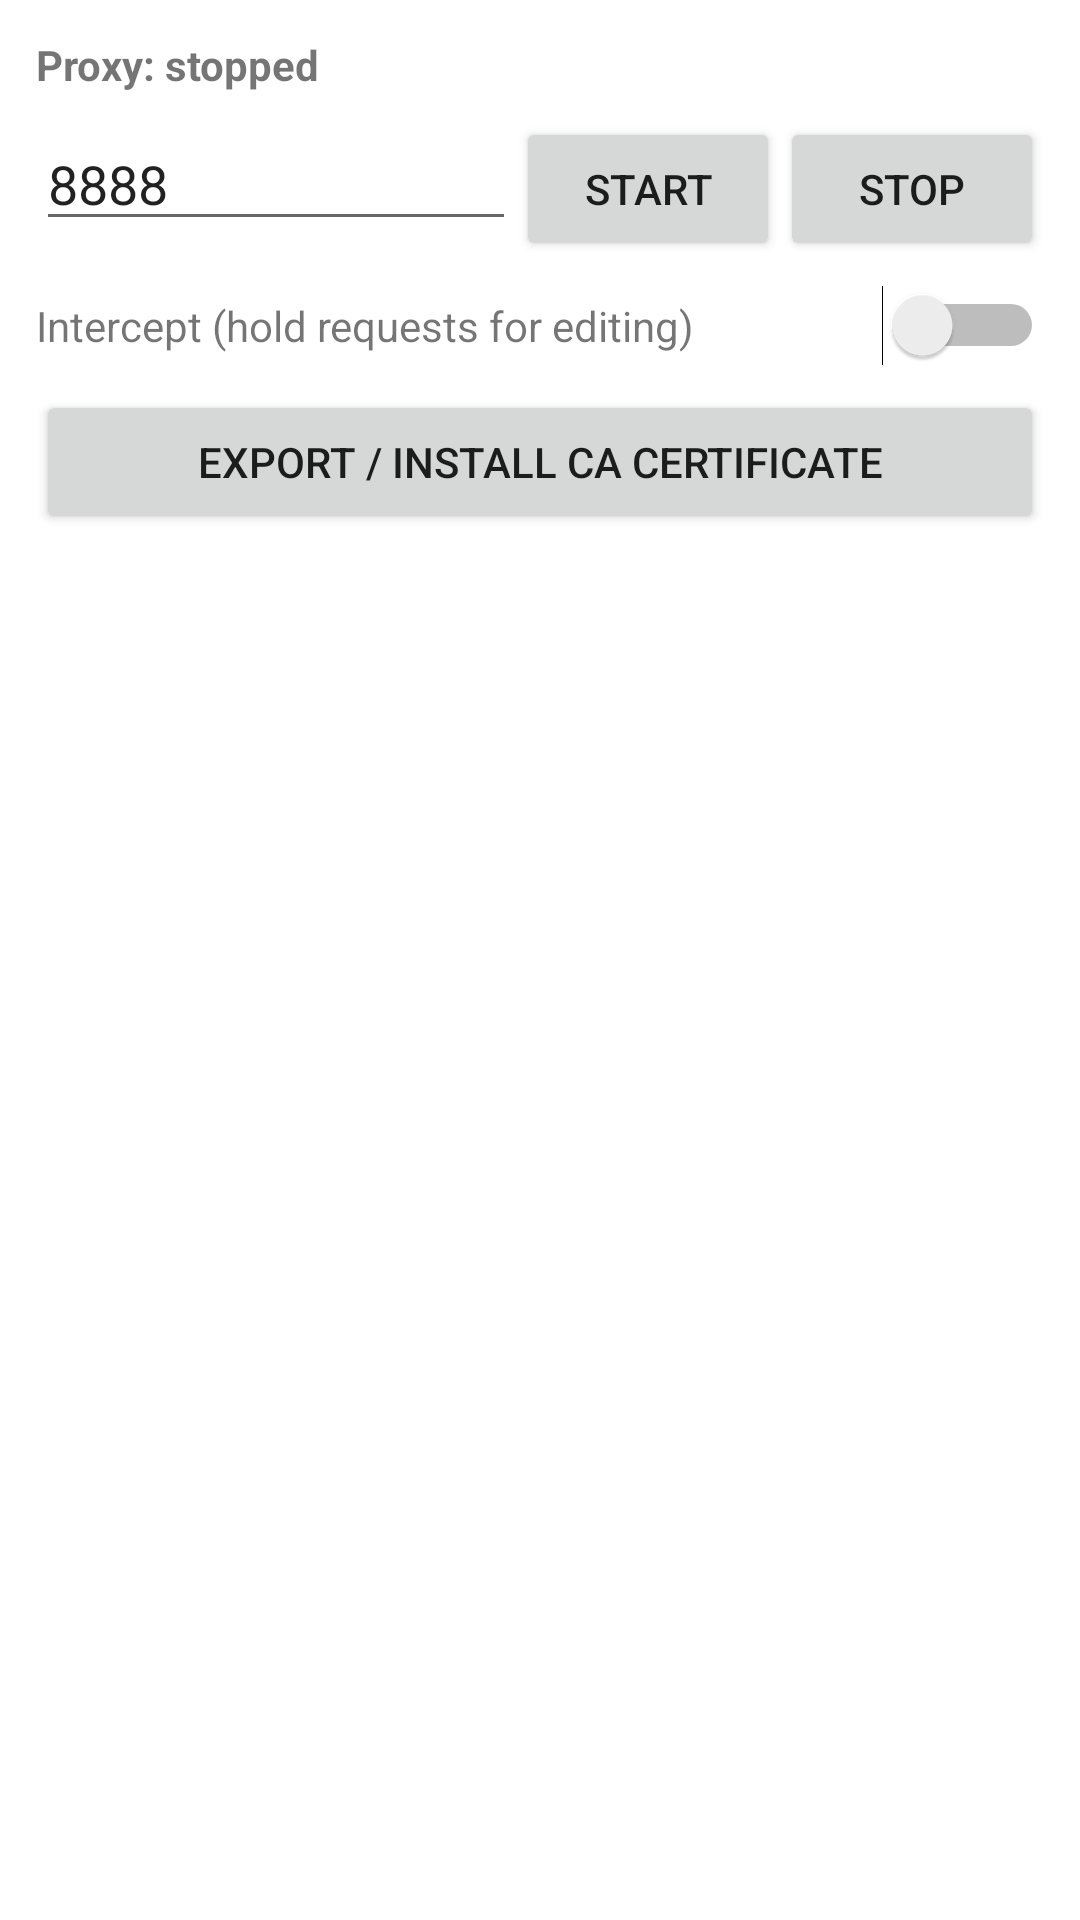

Here is an Android app screen rendered from its layout file. Give the layout XML and the strings, colors and styles it references.
<!-- AndroidManifest.xml: application theme Theme.TamperDroid -->
<!-- res/layout/activity_main.xml -->
<?xml version="1.0" encoding="utf-8"?>
<LinearLayout xmlns:android="http://schemas.android.com/apk/res/android"
    android:layout_width="match_parent"
    android:layout_height="match_parent"
    android:orientation="vertical"
    android:padding="12dp">

    <TextView
        android:id="@+id/txtStatus"
        android:layout_width="match_parent"
        android:layout_height="wrap_content"
        android:textStyle="bold"
        android:text="Proxy: stopped" />

    <LinearLayout
        android:layout_width="match_parent"
        android:layout_height="wrap_content"
        android:orientation="horizontal"
        android:layout_marginTop="8dp">

        <EditText
            android:id="@+id/editPort"
            android:layout_width="0dp"
            android:layout_height="wrap_content"
            android:layout_weight="1"
            android:inputType="number"
            android:hint="Port"
            android:text="8888" />

        <Button
            android:id="@+id/btnStart"
            android:layout_width="wrap_content"
            android:layout_height="wrap_content"
            android:text="Start" />

        <Button
            android:id="@+id/btnStop"
            android:layout_width="wrap_content"
            android:layout_height="wrap_content"
            android:text="Stop" />
    </LinearLayout>

    <LinearLayout
        android:layout_width="match_parent"
        android:layout_height="wrap_content"
        android:orientation="horizontal"
        android:gravity="center_vertical"
        android:layout_marginTop="8dp">

        <TextView
            android:layout_width="0dp"
            android:layout_height="wrap_content"
            android:layout_weight="1"
            android:text="Intercept (hold requests for editing)" />

        <Switch
            android:id="@+id/switchIntercept"
            android:layout_width="wrap_content"
            android:layout_height="wrap_content" />
    </LinearLayout>

    <Button
        android:id="@+id/btnExportCa"
        android:layout_width="match_parent"
        android:layout_height="wrap_content"
        android:layout_marginTop="8dp"
        android:text="Export / install CA certificate" />

    <androidx.recyclerview.widget.RecyclerView
        android:id="@+id/recyclerRequests"
        android:layout_width="match_parent"
        android:layout_height="0dp"
        android:layout_weight="1"
        android:layout_marginTop="12dp" />

</LinearLayout>
<!-- resources referenced by this layout -->
<resources>
  <style name="Theme.TamperDroid" parent="Theme.MaterialComponents.DayNight.NoActionBar" />
</resources>
